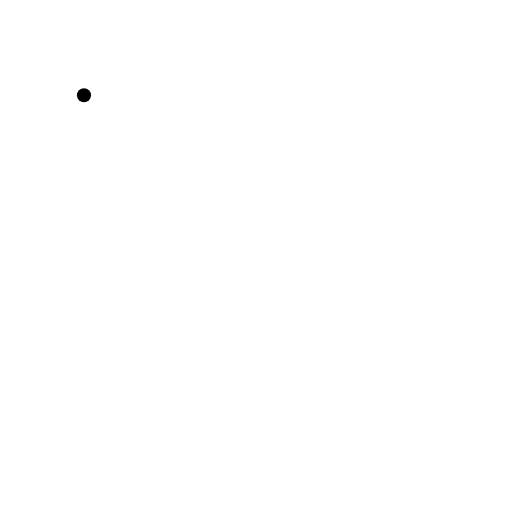
t = 0.00 s
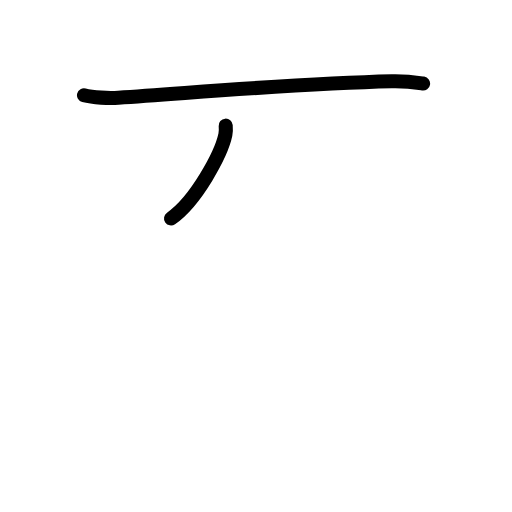
t = 1.50 s
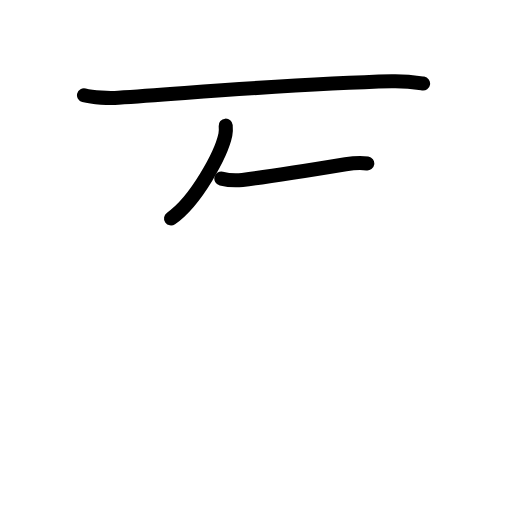
t = 2.75 s
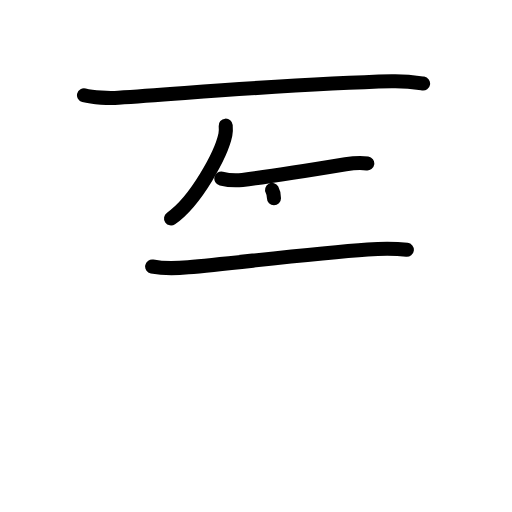
t = 4.25 s
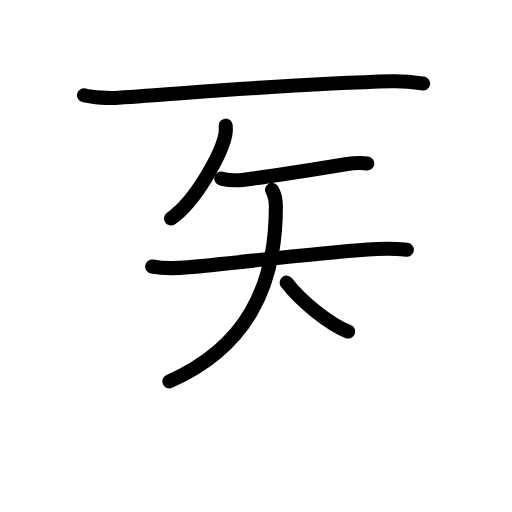
t = 5.50 s
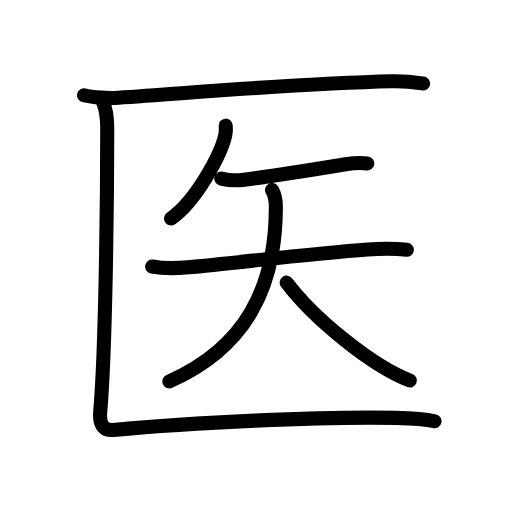
t = 7.00 s

The animated SVG that drew these frames (rendered in a browser with its animation timeline set to each time). Animation: 14 SMIL elements (animate=14); one cycle of 7.00 s.

<?xml version="1.0" encoding="UTF-8"?>
<!--
AniKanjiVG is licensed by CC-BY-SA Paul C. Sommerhoff (https://bitbucket.org/sommerhoff/anikanjivg).
AniKanjiVG uses KanjiVG which is licensed by CC-BY-SA Ulrich Apel (http://kanjivg.tagaini.net).
See also http://creativecommons.org/licenses/by-sa/3.0/
-->
<svg xmlns:kvg='http://kanjivg.tagaini.net' xmlns='http://www.w3.org/2000/svg' width='109' height='109' viewBox='0 0 109 109' style='fill:none;stroke:#000000;stroke-width:3;stroke-linecap:round;stroke-linejoin:round;' id="kvg:kanji_0533b"><g id="kvg:0533b" kvg:element="医"><g id="kvg:0533b-g1" kvg:element="匚" kvg:part="1" kvg:radical="general"><path id="kvg:0533b-s1" kvg:type="㇐" d="M 17.88,20.29 c 1.91,0.51 5.41,0.64 7.31,0.51 17.69,-1.18 38.69,-3.05 58.21,-3.51 3.18,-0.08 5.08,0.25 6.67,0.5"><animate attributeName="d" begin="0.0s" dur="1.0s" from="M 17.88,20.29 C 17.88,20.29 , 17.88,20.29 , 17.88,20.29 " to="M 17.88,20.29 c 1.91,0.51 5.41,0.64 7.31,0.51 17.69,-1.18 38.69,-3.05 58.21,-3.51 3.18,-0.08 5.08,0.25 6.67,0.5" />
</path>
</g>
<g id="kvg:0533b-g2" kvg:element="矢" kvg:variant="true"><path id="kvg:0533b-s2" kvg:type="㇒" d="M 48.05,26.75 c 0.04,0.48 0.07,1.24 -0.07,1.93 -0.85,4.08 -6.22,14.11 -11.57,17.82"><animate attributeName="d" begin="1.0s" dur="1.0s" from="M 48.05,26.75 C 48.05,26.75 , 48.05,26.75 , 48.05,26.75 " to="M 48.05,26.75 c 0.04,0.48 0.07,1.24 -0.07,1.93 -0.85,4.08 -6.22,14.11 -11.57,17.82" />
<animate attributeName="d" begin="0s" dur="1.0s" from="M-100,-100" to="M-100,-100" />
</path>
<g id="kvg:0533b-g3" kvg:element="天" kvg:variant="true"><path id="kvg:0533b-s3" kvg:type="㇐" d="M 47.12,38.02 c 1.17,0.28 3.33,0.41 4.48,0.28 6.77,-0.8 13.54,-1.92 21.98,-3.32 1.9,-0.32 3.64,-0.32 4.61,-0.18"><animate attributeName="d" begin="2.0s" dur="1.0s" from="M 47.12,38.02 C 47.12,38.02 , 47.12,38.02 , 47.12,38.02 " to="M 47.12,38.02 c 1.17,0.28 3.33,0.41 4.48,0.28 6.77,-0.8 13.54,-1.92 21.98,-3.32 1.9,-0.32 3.64,-0.32 4.61,-0.18" />
<animate attributeName="d" begin="0s" dur="2.0s" from="M-100,-100" to="M-100,-100" />
</path>
<g id="kvg:0533b-g4" kvg:element="大" kvg:variant="true"><path id="kvg:0533b-s4" kvg:type="㇐" d="M 32.39,56.74 c 2.47,0.48 5.17,0.4 7.67,0.17 10.06,-0.92 26.6,-2.98 38.22,-3.8 2.76,-0.19 5.72,-0.24 8.33,0.07"><animate attributeName="d" begin="3.0s" dur="1.0s" from="M 32.39,56.74 C 32.39,56.74 , 32.39,56.74 , 32.39,56.74 " to="M 32.39,56.74 c 2.47,0.48 5.17,0.4 7.67,0.17 10.06,-0.92 26.6,-2.98 38.22,-3.8 2.76,-0.19 5.72,-0.24 8.33,0.07" />
<animate attributeName="d" begin="0s" dur="3.0s" from="M-100,-100" to="M-100,-100" />
</path>
<path id="kvg:0533b-s5" kvg:type="㇒" d="M 57.92,40.43 c 0.58,1.07 0.81,2.39 0.81,3.53 C 58.75,61.25 52.25,74 36.06,81.18"><animate attributeName="d" begin="4.0s" dur="0.5s" from="M 57.92,40.43 C 57.92,40.43 , 57.92,40.43 , 57.92,40.43 " to="M 57.92,40.43 c 0.58,1.07 0.81,2.39 0.81,3.53 " />
<animate attributeName="d" begin="4.5s" dur="0.5s" from="M 57.92,40.43 c 0.58,1.07 0.81,2.39 0.81,3.53 c0,0,0,0,0,0,0" to="M 57.92,40.43 c 0.58,1.07 0.81,2.39 0.81,3.53 C 58.75,61.25 52.25,74 36.06,81.18" />
<animate attributeName="d" begin="0s" dur="4.0s" from="M-100,-100" to="M-100,-100" />
</path>
<path id="kvg:0533b-s6" kvg:type="㇔/㇏" d="M 61.03,60.17 C 66.83499,67.883722 79.23773,77.927914 87.25,81"><animate attributeName="d" begin="5.0s" dur="1.0s" from="M 61.03,60.17 C 61.03,60.17 , 61.03,60.17 , 61.03,60.17 " to="M 61.03,60.17 C 66.83499,67.883722 79.23773,77.927914 87.25,81" />
<animate attributeName="d" begin="0s" dur="5.0s" from="M-100,-100" to="M-100,-100" />
</path>
</g>
</g>
</g>
<g id="kvg:0533b-g5" kvg:element="匚" kvg:part="2" kvg:radical="general"><path id="kvg:0533b-s7" kvg:type="㇗" d="M 21.83,21.46 c 0.67,1.54 1,3.26 1,5.79 0,14.77 -0.33,47 -1.5,60.48 -0.26,3 1.01,3.97 2.81,3.8 16.11,-1.53 44.49,-2.91 60.2,-2.56 3.32,0.07 6.12,0.24 8.17,0.71"><animate attributeName="d" begin="6.0s" dur="1.0s" from="M 21.83,21.46 C 21.83,21.46 , 21.83,21.46 , 21.83,21.46 " to="M 21.83,21.46 c 0.67,1.54 1,3.26 1,5.79 0,14.77 -0.33,47 -1.5,60.48 -0.26,3 1.01,3.97 2.81,3.8 16.11,-1.53 44.49,-2.91 60.2,-2.56 3.32,0.07 6.12,0.24 8.17,0.71" />
<animate attributeName="d" begin="0s" dur="6.0s" from="M-100,-100" to="M-100,-100" />
</path>
</g>
</g>
</svg>
